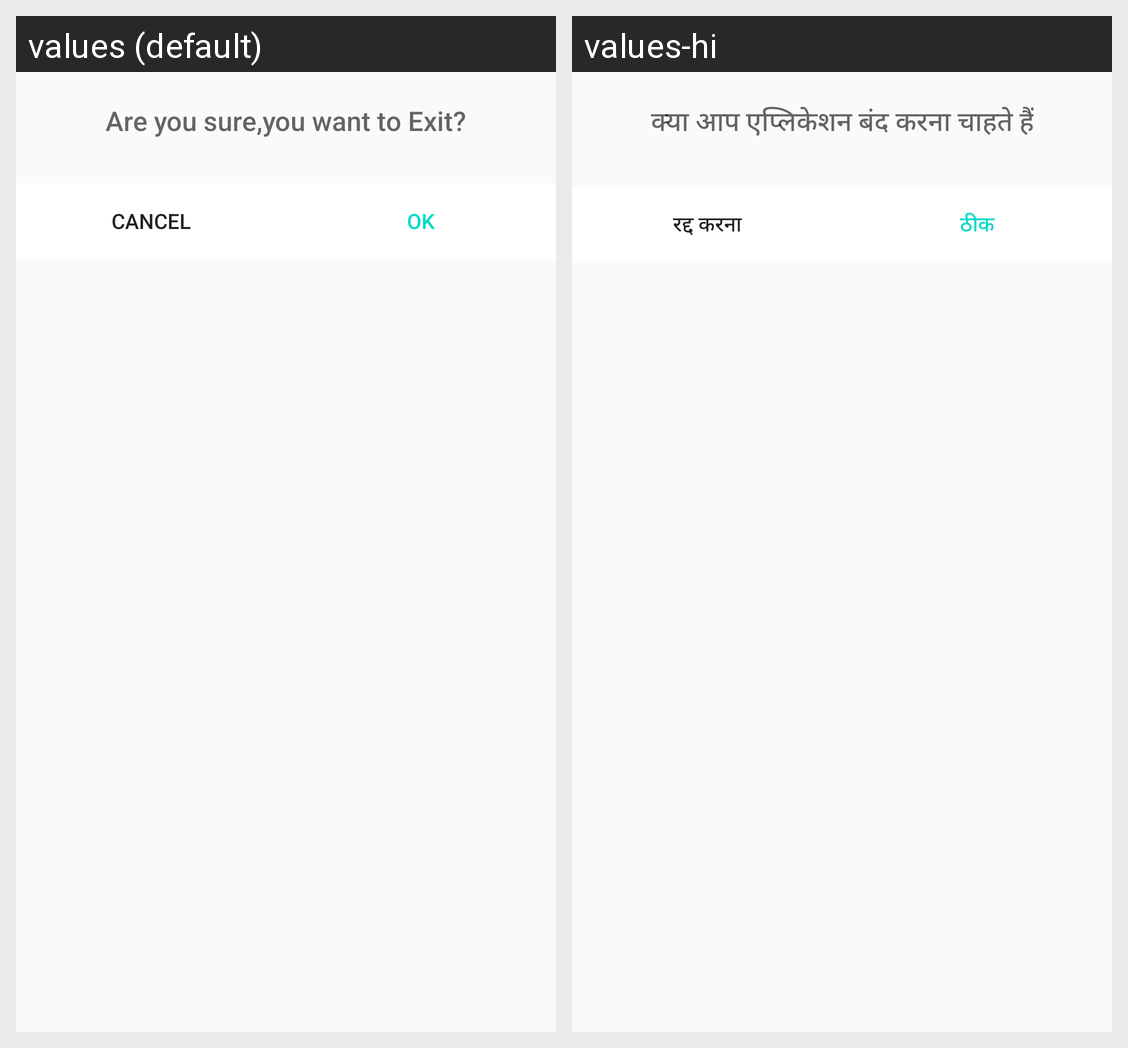

Here is an Android app screen in its default locale and in the app's own translations. Write out the translated-string differences for the strings that appear on this screen.
Android screen res/layout/exit_customdialog.xml rendered under 2 locales, left to right: values (default), values-hi. Device: Nexus 5 (rendered at 1080×1920; each locale shown at half size, 540×960, under a caption strip naming it); theme AppTheme.
Strings drawn on this screen, with the default value and each locale's value (text and hints the layout hard-codes, and strings that could not be matched under every locale, appear in the picture but are not listed):

dialogexit
  values: Are you sure,you want to Exit?
  values-hi: क्या आप एप्लिकेशन बंद करना चाहते हैं

cancel
  values: Cancel
  values-hi: रद्द करना

ok
  values: Ok
  values-hi: ठीक
